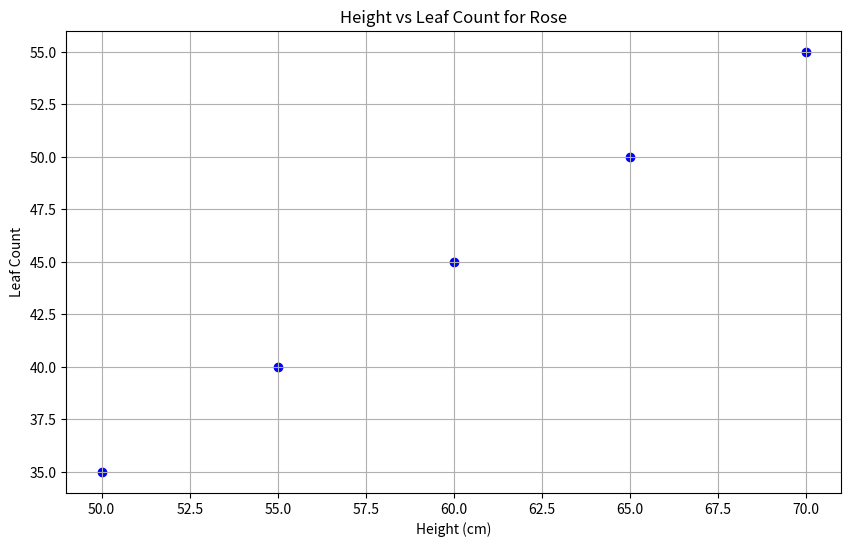
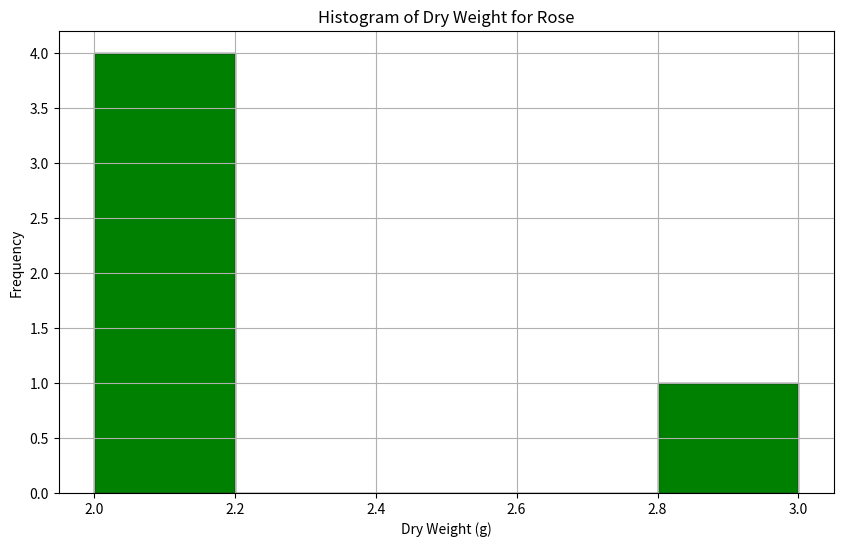
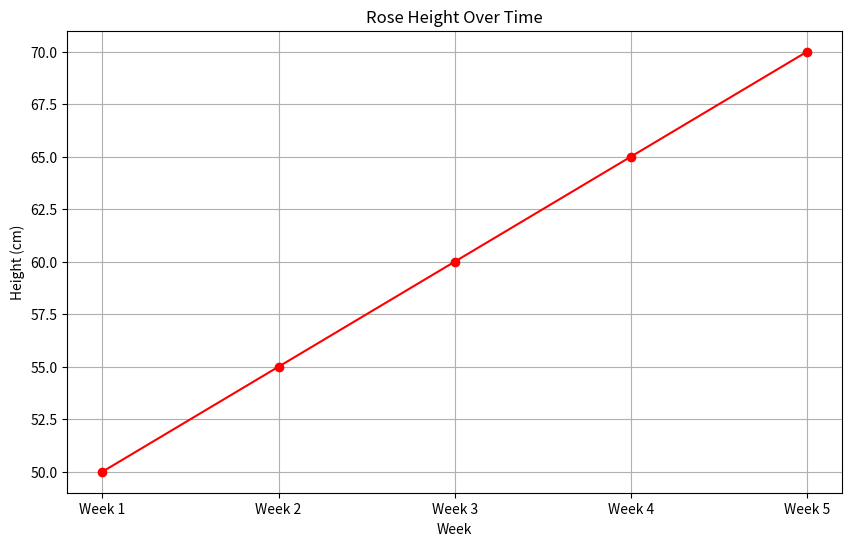

Source code (Python) for these figures, in order:
import matplotlib
matplotlib.use('Agg')  
import matplotlib.pyplot as plt

plant = "Rose"
height_data = [50, 55, 60, 65, 70]  # Height data over time (in cm)
leaf_count_data = [35, 40, 45, 50, 55]  # Leaf count over time
dry_weight_data = [2.0, 2.0, 2.1, 2.1, 3.0]  # Dry weight over time (in grams)

# Print out the plant data (optional)
print(f"Plant: {plant}")
print(f"Height data: {height_data} cm")
print(f"Leaf count data: {leaf_count_data}")
print(f"Dry weight data: {dry_weight_data} g")

# Scatter Plot - Height vs Leaf Count
plt.figure(figsize=(10, 6))
plt.scatter(height_data, leaf_count_data, color='b')
plt.title(f'Height vs Leaf Count for {plant}')
plt.xlabel('Height (cm)')
plt.ylabel('Leaf Count')
plt.grid(True)
plt.savefig(f"{plant}_scatter.png")
plt.close()  # Close the plot 

# Histogram - Distribution of Dry Weight
plt.figure(figsize=(10, 6))
plt.hist(dry_weight_data, bins=5, color='g', edgecolor='black')
plt.title(f'Histogram of Dry Weight for {plant}')
plt.xlabel('Dry Weight (g)')
plt.ylabel('Frequency')
plt.grid(True)
plt.savefig(f"{plant}_histogram.png")
plt.close()  # Close the plot to prepare for the next one

# Line Plot - Plant Height Over Time
weeks = ['Week 1', 'Week 2', 'Week 3', 'Week 4', 'Week 5']  # Time points for the data
plt.figure(figsize=(10, 6))
plt.plot(weeks, height_data, marker='o', color='r')
plt.title(f'{plant} Height Over Time')
plt.xlabel('Week')
plt.ylabel('Height (cm)')
plt.grid(True)
plt.savefig(f"{plant}_line_plot.png")
plt.close()  # Close the plot 

# Output confirmation
print(f"Generated plots for {plant}:")
print(f"Scatter plot saved as {plant}_scatter.png")
print(f"Histogram saved as {plant}_histogram.png")
print(f"Line plot saved as {plant}_line_plot.png")
